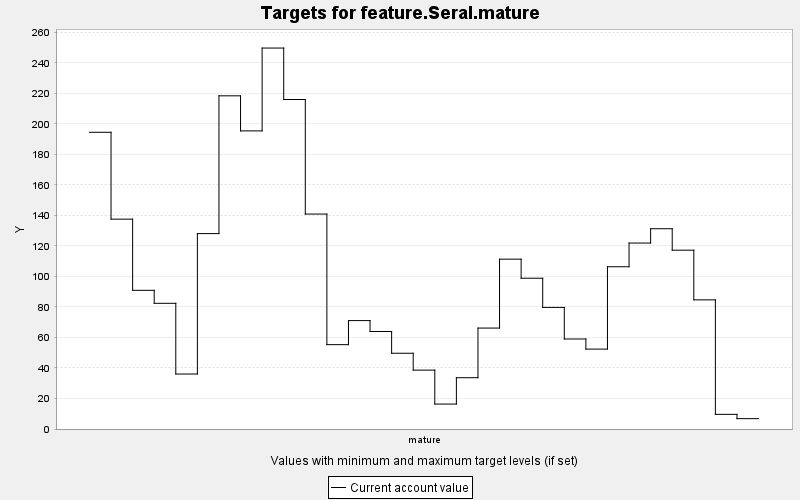

The table this chart was drawn from, first rows:
TARGET, PERIOD, YEAR, PERIODWIDTH, MINIMUM, MAXIMUM, MINWEIGHT, MAXWEIGHT, CURRENT, SUMMARY
feature.Seral.mature, 0, 0, 10.0, 0.0, 10000, 1.0, 1.0, 194.5, 0.0
feature.Seral.mature, 1, 10, 10.0, 0.0, 10000, 1.0, 1.0, 137.5, 0.0
feature.Seral.mature, 2, 20, 10.0, 0.0, 10000, 1.0, 1.0, 90.9, 0.0
feature.Seral.mature, 3, 30, 10.0, 0.0, 10000, 1.0, 1.0, 82.38, 0.0
feature.Seral.mature, 4, 40, 10.0, 0.0, 10000, 1.0, 1.0, 36.03, 0.0
feature.Seral.mature, 5, 50, 10.0, 0.0, 10000, 1.0, 1.0, 128.1, 0.0
feature.Seral.mature, 6, 60, 10.0, 0.0, 10000, 1.0, 1.0, 218.4, 0.0
feature.Seral.mature, 7, 70, 10.0, 0.0, 10000, 1.0, 1.0, 195.4, 0.0
feature.Seral.mature, 8, 80, 10.0, 0.0, 10000, 1.0, 1.0, 249.7, 0.0
feature.Seral.mature, 9, 90, 10.0, 0.0, 10000, 1.0, 1.0, 216, 0.0
feature.Seral.mature, 10, 100, 10.0, 0.0, 10000, 1.0, 1.0, 140.9, 0.0
feature.Seral.mature, 11, 110, 10.0, 0.0, 10000, 1.0, 1.0, 55.28, 0.0
feature.Seral.mature, 12, 120, 10.0, 0.0, 10000, 1.0, 1.0, 71.05, 0.0
feature.Seral.mature, 13, 130, 10.0, 0.0, 10000, 1.0, 1.0, 63.91, 0.0
feature.Seral.mature, 14, 140, 10.0, 0.0, 10000, 1.0, 1.0, 49.65, 0.0
feature.Seral.mature, 15, 150, 10.0, 0.0, 10000, 1.0, 1.0, 38.59, 0.0
feature.Seral.mature, 16, 160, 10.0, 0.0, 10000, 1.0, 1.0, 16.35, 0.0
feature.Seral.mature, 17, 170, 10.0, 0.0, 10000, 1.0, 1.0, 33.62, 0.0
feature.Seral.mature, 18, 180, 10.0, 0.0, 10000, 1.0, 1.0, 66.16, 0.0
feature.Seral.mature, 19, 190, 10.0, 0.0, 10000, 1.0, 1.0, 111.3, 0.0
feature.Seral.mature, 20, 200, 10.0, 0.0, 10000, 1.0, 1.0, 98.82, 0.0
feature.Seral.mature, 21, 210, 10.0, 0.0, 10000, 1.0, 1.0, 79.7, 0.0
feature.Seral.mature, 22, 220, 10.0, 0.0, 10000, 1.0, 1.0, 58.99, 0.0
feature.Seral.mature, 23, 230, 10.0, 0.0, 10000, 1.0, 1.0, 52.37, 0.0
feature.Seral.mature, 24, 240, 10.0, 0.0, 10000, 1.0, 1.0, 106.3, 0.0
feature.Seral.mature, 25, 250, 10.0, 0.0, 10000, 1.0, 1.0, 121.9, 0.0
feature.Seral.mature, 26, 260, 10.0, 0.0, 10000, 1.0, 1.0, 131.3, 0.0
feature.Seral.mature, 27, 270, 10.0, 0.0, 10000, 1.0, 1.0, 117.2, 0.0
feature.Seral.mature, 28, 280, 10.0, 0.0, 10000, 1.0, 1.0, 84.65, 0.0
feature.Seral.mature, 29, 290, 10.0, 0.0, 10000, 1.0, 1.0, 9.602, 0.0
feature.Seral.mature, 30, 300, 10.0, 0.0, 10000, 1.0, 1.0, 6.783, 0.0
